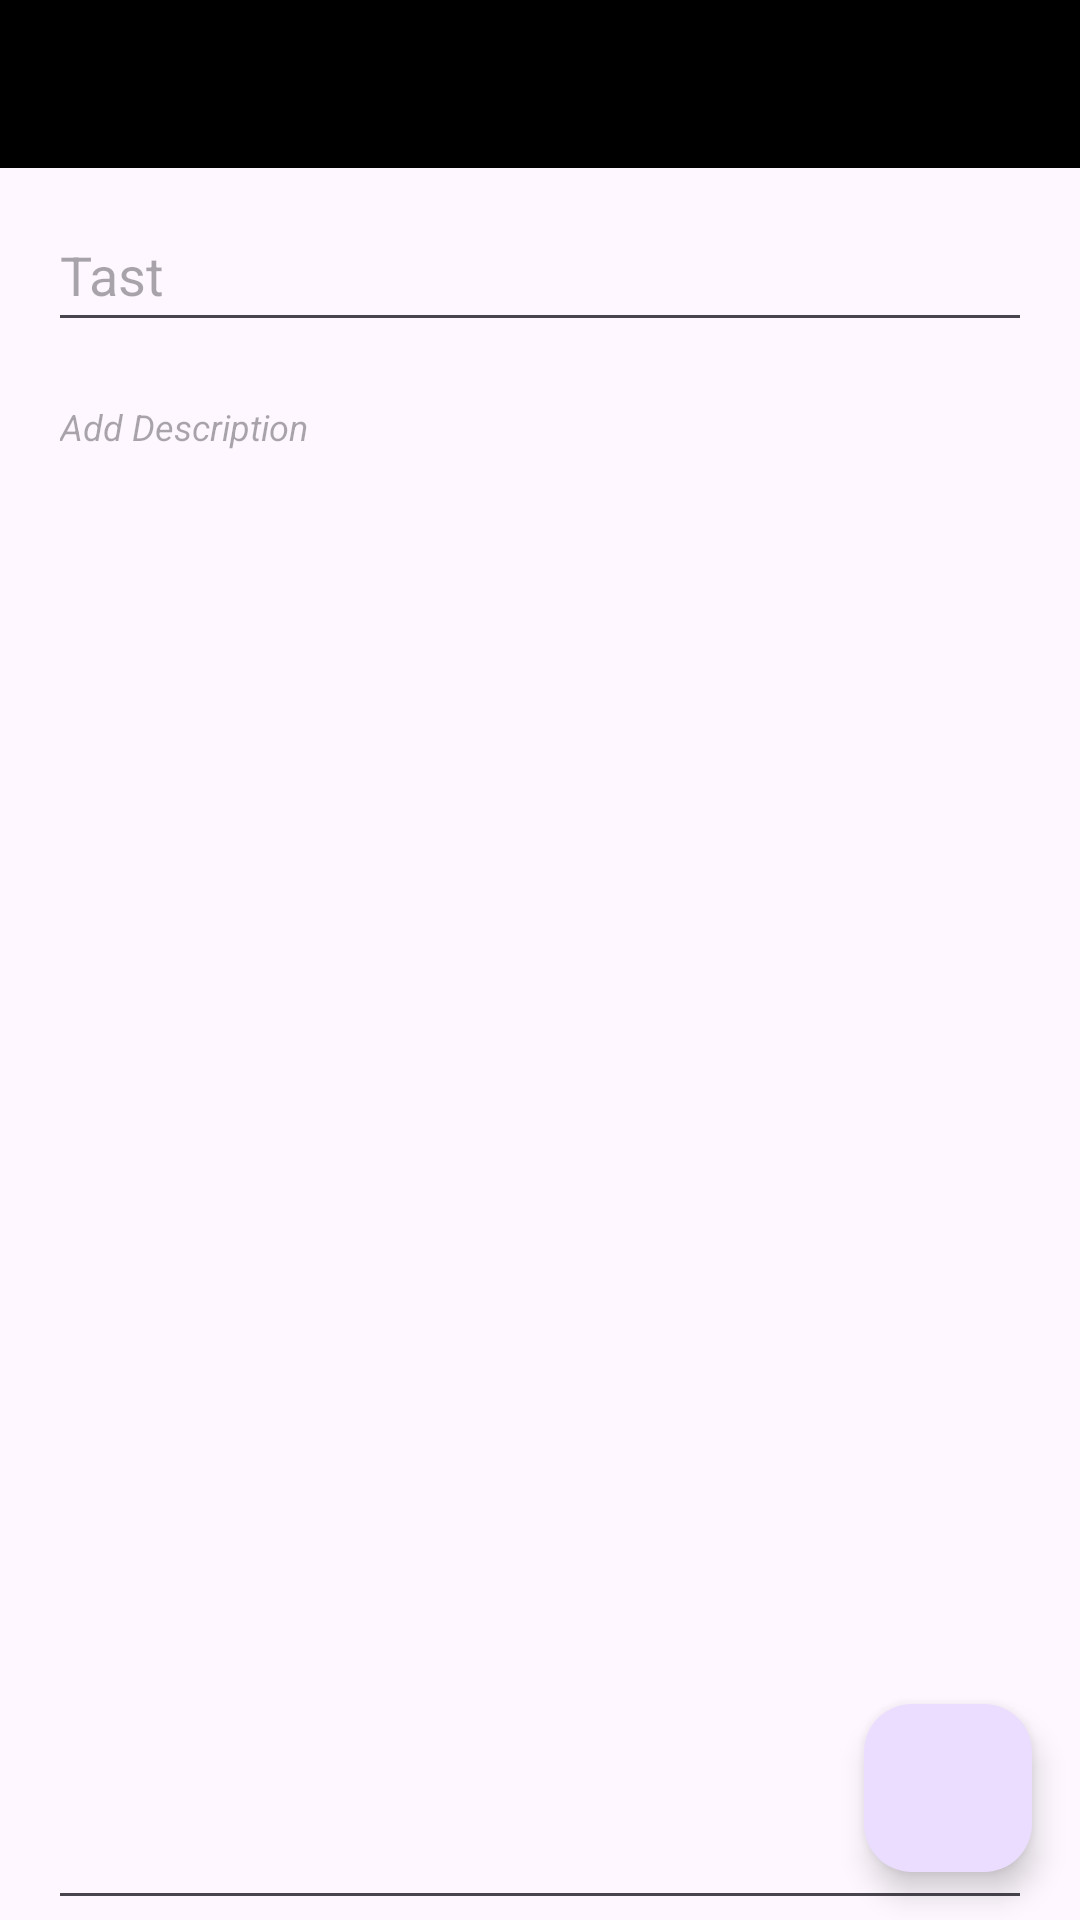

This screen was rendered from an Android layout file. Write that file and the resources it references.
<!-- AndroidManifest.xml: application theme Theme.Eslatma -->
<!-- res/layout/add_fragment.xml -->
<?xml version="1.0" encoding="utf-8"?>
<RelativeLayout xmlns:android="http://schemas.android.com/apk/res/android"
    android:layout_width="match_parent"
    android:layout_height="match_parent"
    xmlns:tools="http://schemas.android.com/tools">

    <Toolbar
        android:id="@+id/add_toolbar"
        android:layout_width="match_parent"
        android:layout_height="wrap_content"
        android:background="@color/black">
        <ImageView
            android:id="@+id/back_add_fragment"
            android:layout_width="wrap_content"
            android:layout_height="wrap_content"
            android:background="@drawable/baseline_arrow_back_ios_24"
            tools:ignore="ContentDescription" />
    </Toolbar>

    <EditText
        android:id="@+id/et_task"
        android:layout_width="match_parent"
        android:layout_height="wrap_content"
        android:layout_below="@id/add_toolbar"
        android:layout_marginHorizontal="16dp"
        android:layout_marginTop="10dp"
        android:hint="@string/tast"
        android:minHeight="48dp"
        tools:ignore="Autofill,TextFields,VisualLintTextFieldSize" />

    <EditText
        android:id="@+id/add_desc"
        android:layout_width="match_parent"
        android:layout_height="match_parent"
        android:hint="@string/add_description"
        android:layout_below="@id/et_task"
        android:layout_marginTop="10dp"
        android:layout_marginHorizontal="16dp"
        android:textSize="12sp"
        android:gravity="start"
        android:textStyle="italic"
        android:maxLength="1000"
        android:maxLines="1000"
        android:textColor="@color/black"
        tools:ignore="Autofill,TextFields,VisualLintTextFieldSize" />

    <com.google.android.material.floatingactionbutton.FloatingActionButton
        android:id="@+id/check_task"
        android:layout_width="wrap_content"
        android:layout_height="wrap_content"
        android:layout_alignParentEnd="true"
        android:layout_alignParentBottom="true"
        android:layout_margin="16dp"
        android:src="@drawable/baseline_check_24"
        tools:ignore="ContentDescription,SpeakableTextPresentCheck" />
</RelativeLayout>
<!-- resources referenced by this layout -->
<resources>
  <color name="black">#FF000000</color>
  <string name="add_description">Add Description</string>
  <string name="tast">Tast</string>
  <style name="Theme.Eslatma" parent="Base.Theme.Eslatma" />
  <style name="Base.Theme.Eslatma" parent="Theme.Material3.DayNight.NoActionBar">
          
           <item name="colorPrimary">@color/black</item>
      </style>
</resources>
